Run: headless pygame with SDL's dummy video driver; simulated clock (each Clock.tick advances the game by its frame time, no real sleeping); random seed 0; keys injected as events and as key.get_pressed() state; no mouse input.
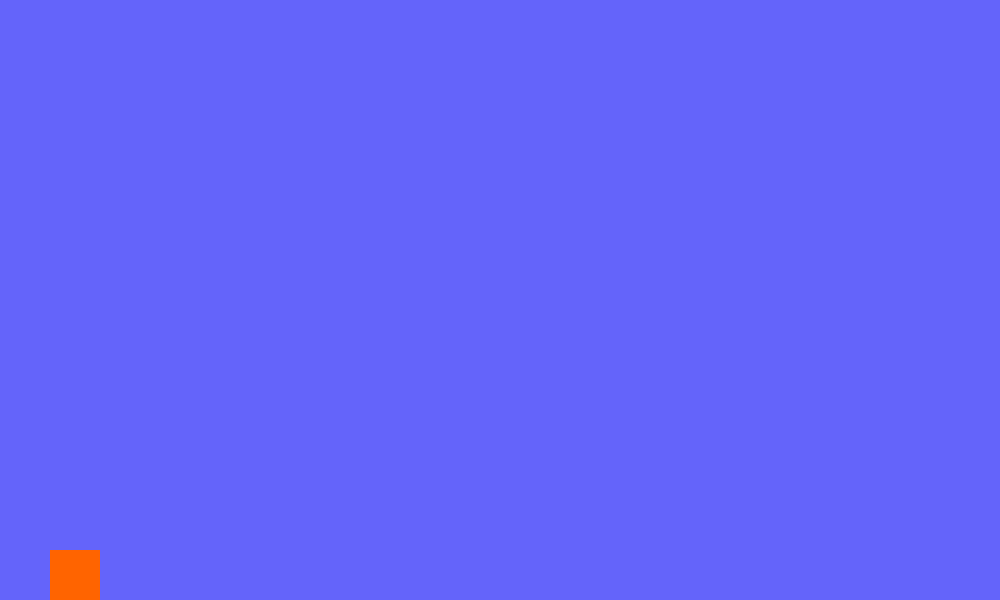
Frame 1 of 4 · flips 1–60 · no input
Frame 2 of 4 · flips 61–180 · tapped SPACE, RETURN · held RIGHT (→), D · screen unchanged from frame 1, image omitted
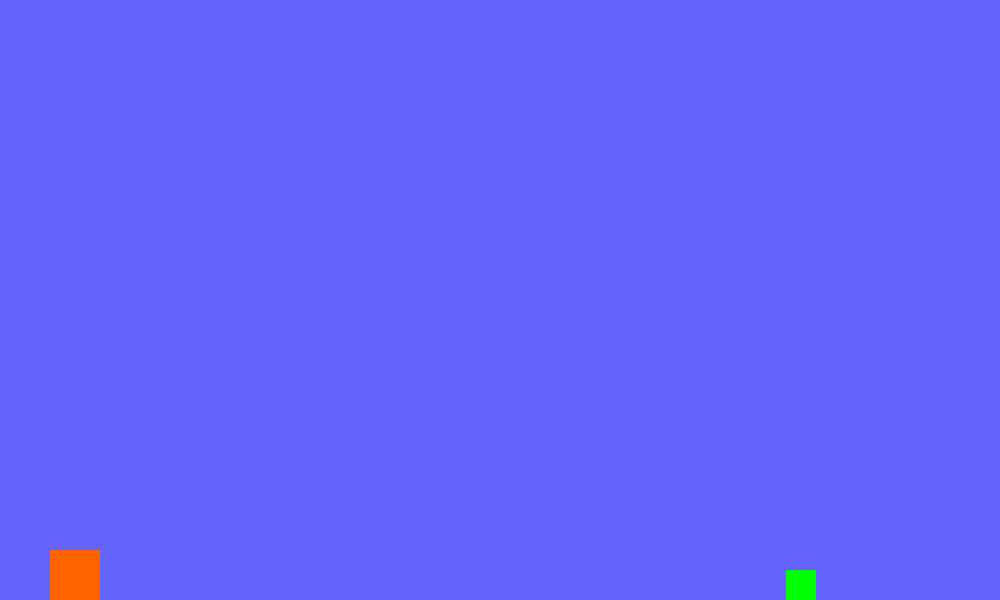
Frame 3 of 4 · flips 181–300 · held DOWN (↓), S
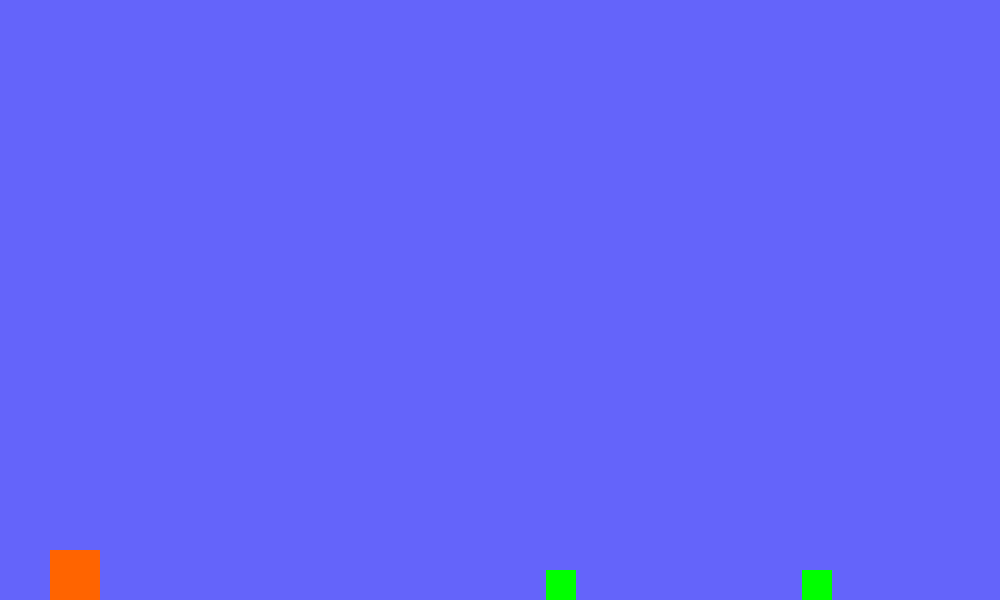
Frame 4 of 4 · flips 301–420 · held LEFT (←), A, UP (↑), W

The pygame program that drew these frames:

import pygame
import random

# Initialisation de Pygame
pygame.init()

# Création de la fenêtre
screen = pygame.display.set_mode((1000, 600))
pygame.display.set_caption("Infinite Runner")

# Gestion du temps (limitation des FPS)
clock = pygame.time.Clock()

# Couleur de fond
background_color = (100, 100, 250)

# Création du personnage
player_width = 50
player_height = 50
player_x = 50  # Position initiale à gauche
player_y = 550  # Position verticale (au bas de la fenêtre)
player = pygame.Rect(player_x, player_y, player_width, player_height)

# Paramètre dec gravité
gravity = 0.3
jump_speed = -12 
velocity_y = 0
is_jumping = False

# Liste des obstacles
obstacle_weight = 30
obstacle_height = 30
obstacles_speed = 2
obstacles = []

# Délai minimal entre deux obstacles
obstacle_spawn_delay = 100 # Temps d'attente en frames avant un nouvel obstacle
obstacle_timer = 0

# Paramètre de la vitesse horizontale
player_speed = 0

# Fonction pour générer les obstacles
def generate_obstacles():
    obstacle_x = 1000
    obstacle_y = 570
    return pygame.Rect(obstacle_x, obstacle_y, obstacle_weight, obstacle_height)


# Boucle de jeu
running = True
while running:

    # Limitation des FPS
    clock.tick(150)

    for event in pygame.event.get():
        if event.type == pygame.QUIT:
            running = False

    # Gérer le saut avec la barre d'espace
    keys = pygame.key.get_pressed()
    if keys[pygame.K_SPACE] and not is_jumping:
        velocity_y = jump_speed # Appliquation de la force du saut
        is_jumping = True

    # Appliquer la gravité
    velocity_y += gravity
    player.y += velocity_y

    # Touche le sol
    if player.y >= 550:
        player.y = 550
        velocity_y = 0
        is_jumping = False

    # Déplacement horizontal du personnage
    player.x += player_speed

    # Ajouter un obstacle (si nécessaire)
    if obstacle_timer <= 0:
        if random.randint(0, 60 ) == 1 :
            obstacles.append(generate_obstacles())
            obstacle_timer = obstacle_spawn_delay

    if obstacle_timer > 0:
        obstacle_timer -= 1

    # Déplacement des obstacles et vérification de collision
    for obstacle in obstacles[:]:
        obstacle.x -= obstacles_speed
        if player.colliderect(obstacle):
            print("Game Over !")
            running = False
        
        if obstacle.x < 0:
            obstacles.remove(obstacle)

    # Remplir l'écran avec la couleur de fond
    screen.fill(background_color)

    # Dessiner le personnage
    pygame.draw.rect(screen, (255, 100, 0), player)

    # Dessiner les obstacles
    for obstacle in obstacles:
        pygame.draw.rect(screen, (0, 255, 0), obstacle) 

    # Actualisation de l'affichage
    pygame.display.update()

# Quitter Pygame
pygame.quit()
